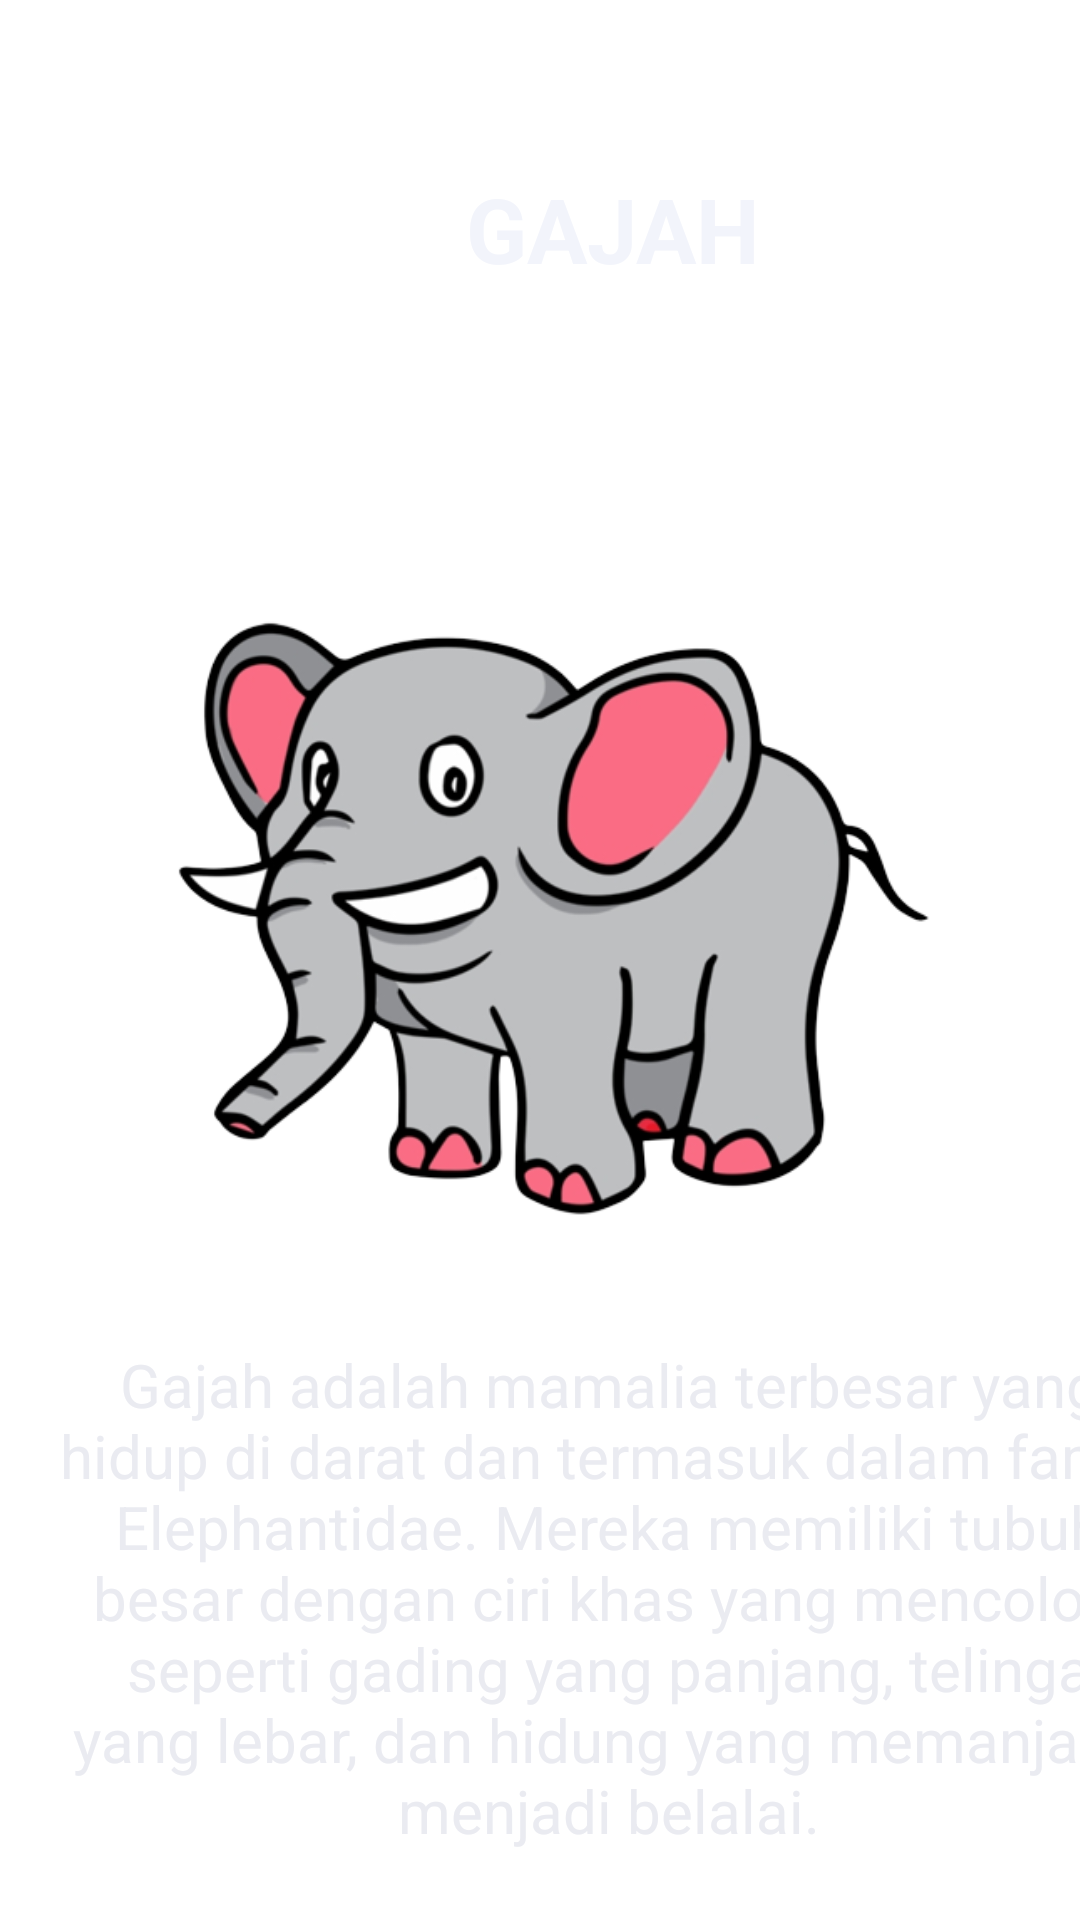

Produce the Android XML layout that renders to this screen, including the resource entries it uses.
<!-- AndroidManifest.xml: application theme Theme.LMP21101020 -->
<!-- res/layout/activity_latihan6c.xml -->
<?xml version="1.0" encoding="utf-8"?>
<androidx.constraintlayout.widget.ConstraintLayout xmlns:android="http://schemas.android.com/apk/res/android"
    xmlns:app="http://schemas.android.com/apk/res-auto"
    xmlns:tools="http://schemas.android.com/tools"
    android:layout_width="match_parent"
    android:layout_height="match_parent"
    android:background="@drawable/view"
    tools:context=".latihan6c">

    <TextView
        android:id="@+id/textView3"
        android:layout_width="401dp"
        android:layout_height="99dp"
        android:layout_marginStart="4dp"
        android:layout_marginTop="56dp"
        android:text="GAJAH"
        android:textAlignment="center"
        android:textColor="#F2F4FB"
        android:textSize="30sp"
        android:textStyle="bold"
        app:layout_constraintStart_toStartOf="parent"
        app:layout_constraintTop_toTopOf="parent" />

    <TextView
        android:id="@+id/textView7"
        android:layout_width="374dp"
        android:layout_height="186dp"
        android:layout_marginStart="16dp"
        android:layout_marginTop="448dp"
        android:text="Gajah adalah mamalia terbesar yang hidup di darat dan termasuk dalam famili Elephantidae. Mereka memiliki tubuh besar dengan ciri khas yang mencolok, seperti gading yang panjang, telinga yang lebar, dan hidung yang memanjang menjadi belalai."
        android:textAlignment="center"
        android:textColor="#EAEBF1"
        android:textSize="20dp"
        android:textStyle="normal"
        app:layout_constraintStart_toStartOf="parent"
        app:layout_constraintTop_toTopOf="parent" />

    <ImageView
        android:id="@+id/imageView5"
        android:layout_width="338dp"
        android:layout_height="298dp"
        app:layout_constraintBottom_toBottomOf="parent"
        app:layout_constraintEnd_toEndOf="parent"
        app:layout_constraintHorizontal_bias="0.712"
        app:layout_constraintStart_toStartOf="parent"
        app:layout_constraintTop_toTopOf="parent"
        app:layout_constraintVertical_bias="0.459"
        app:srcCompat="@drawable/gajah" />


</androidx.constraintlayout.widget.ConstraintLayout>
<!-- resources referenced by this layout -->
<resources>
  <!-- drawable gajah: png bitmap (drawable, 93424 bytes) -->
  <style name="Theme.LMP21101020" parent="Theme.MaterialComponents.DayNight.DarkActionBar">
          
          <item name="colorPrimary">#C50B0B</item>
          <item name="colorPrimaryVariant">#C50B0B</item>
          <item name="colorOnPrimary">@color/white</item>
          
          <item name="colorSecondary">@color/teal_200</item>
          <item name="colorSecondaryVariant">@color/teal_700</item>
          <item name="colorOnSecondary">@color/black</item>
          
          <item name="android:statusBarColor">?attr/colorPrimaryVariant</item>
          
      </style>
  <!-- not gathered from this repository: default colours our renderer supplied (Android Studio template values) -->
  <color name="teal_200">#FF03DAC5</color>
  <color name="teal_700">#FF018786</color>
  <color name="black">#FF000000</color>
  <color name="white">#FFFFFFFF</color>
</resources>
